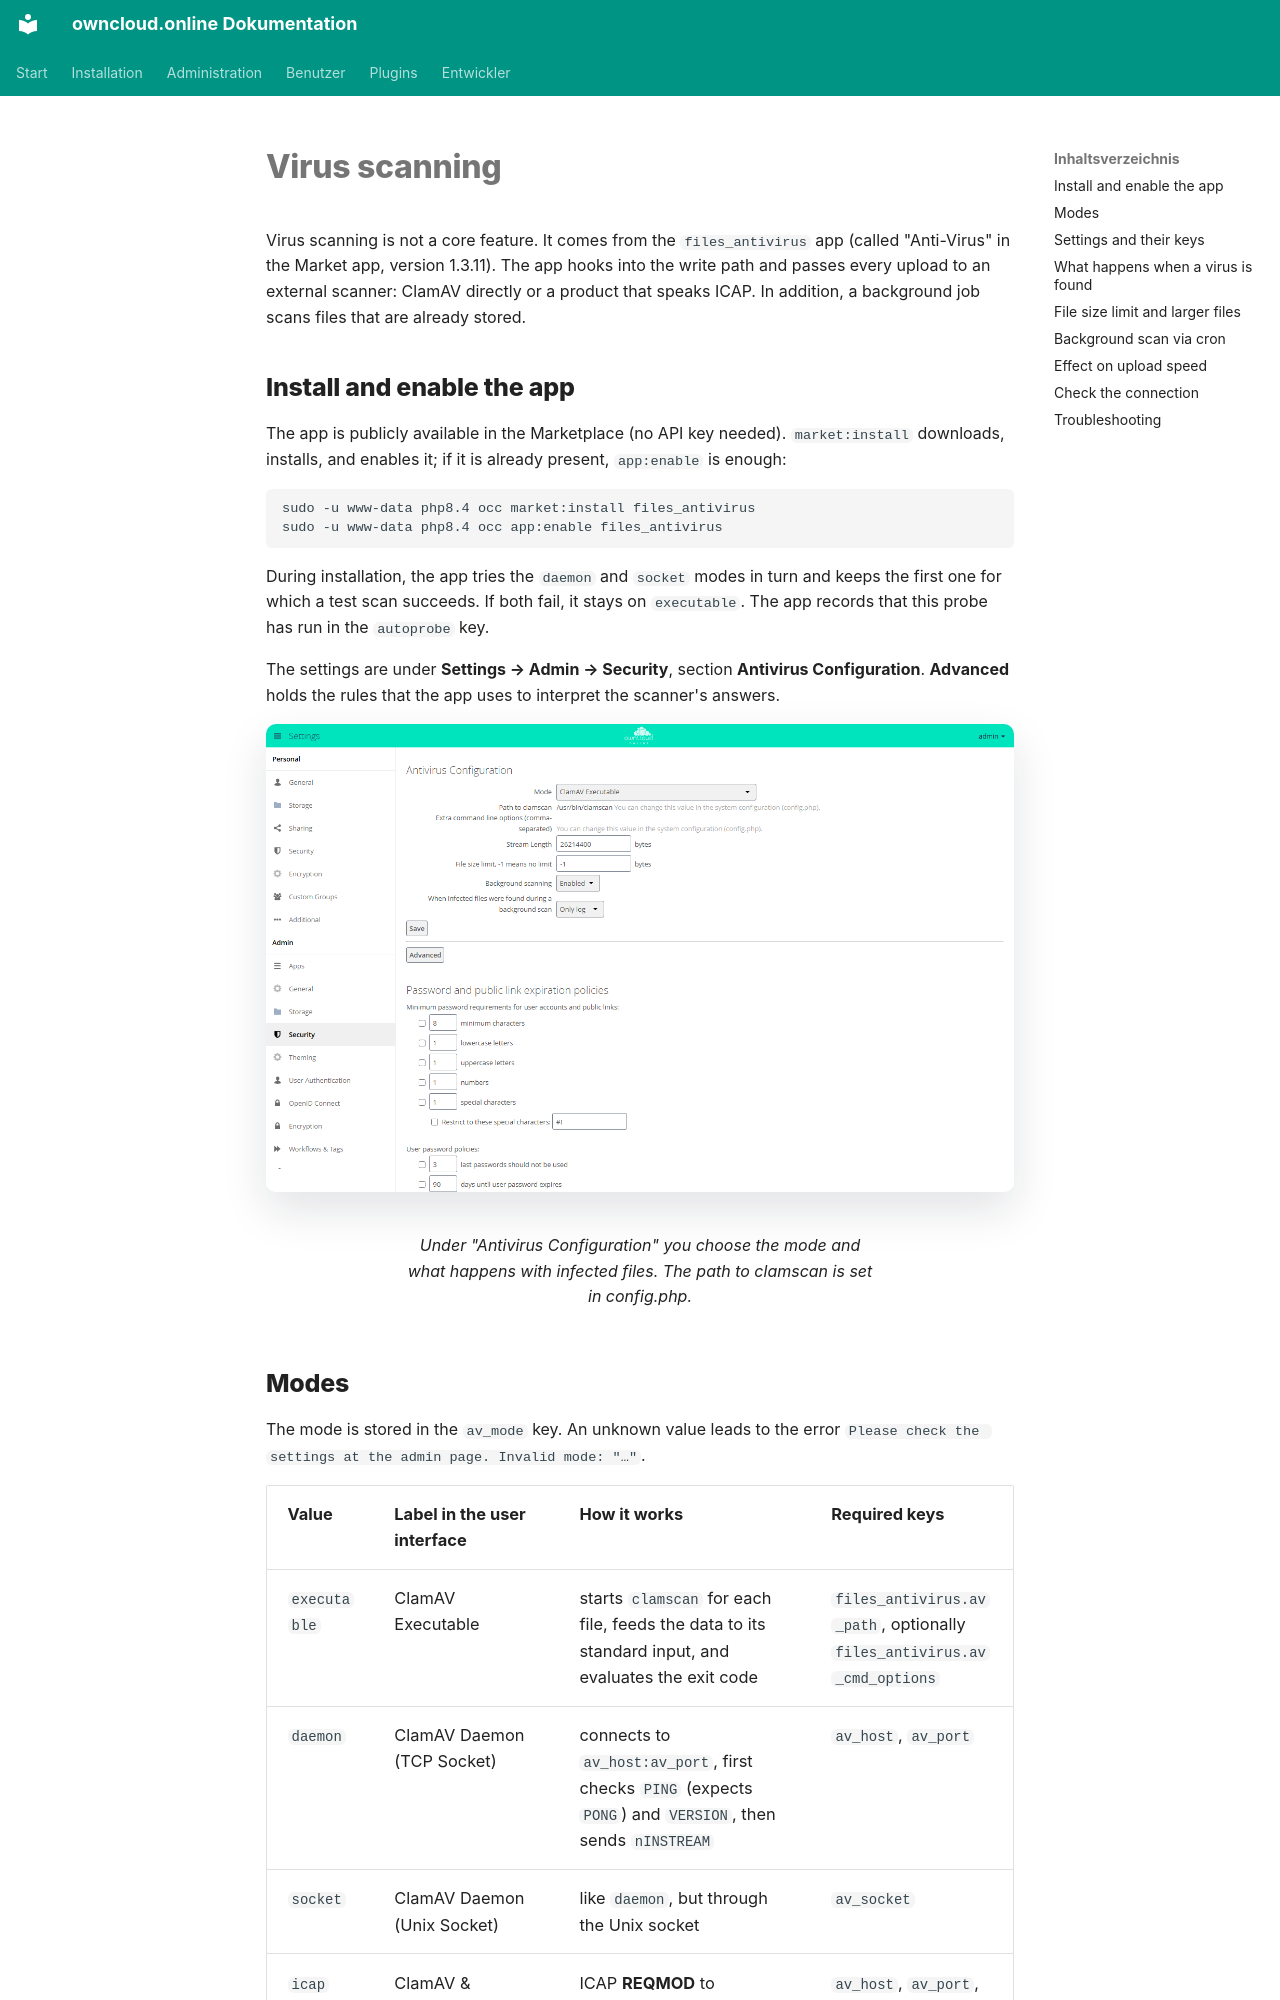

repository: BWTECH-github/owncloud.online · page: administration/antivirus.en/index.html · generator: mkdocs

# Virus scanning

Virus scanning is not a core feature. It comes from the `files_antivirus` app
(called "Anti-Virus" in the Market app, version 1.3.11). The app hooks into the
write path and passes every upload to an external scanner: ClamAV directly or a
product that speaks ICAP. In addition, a background job scans files that are
already stored.

## Install and enable the app

The app is publicly available in the Marketplace (no API key needed).
`market:install` downloads, installs, and enables it; if it is already present,
`app:enable` is enough:

```bash
sudo -u www-data php8.4 occ market:install files_antivirus
sudo -u www-data php8.4 occ app:enable files_antivirus
```

During installation, the app tries the `daemon` and `socket` modes in turn and
keeps the first one for which a test scan succeeds. If both fail, it stays on
`executable`. The app records that this probe has run in the `autoprobe` key.

The settings are under **Settings → Admin → Security**, section **Antivirus
Configuration**. **Advanced** holds the rules that the app uses to interpret
the scanner's answers.

<figure markdown="span">
  ![Admin settings, Security: Antivirus Configuration with mode ClamAV Executable](../assets/screenshots/en/admin-antivirus.png)
  <figcaption>Under "Antivirus Configuration" you choose the mode and what happens with infected files. The path to clamscan is set in config.php.</figcaption>
</figure>
